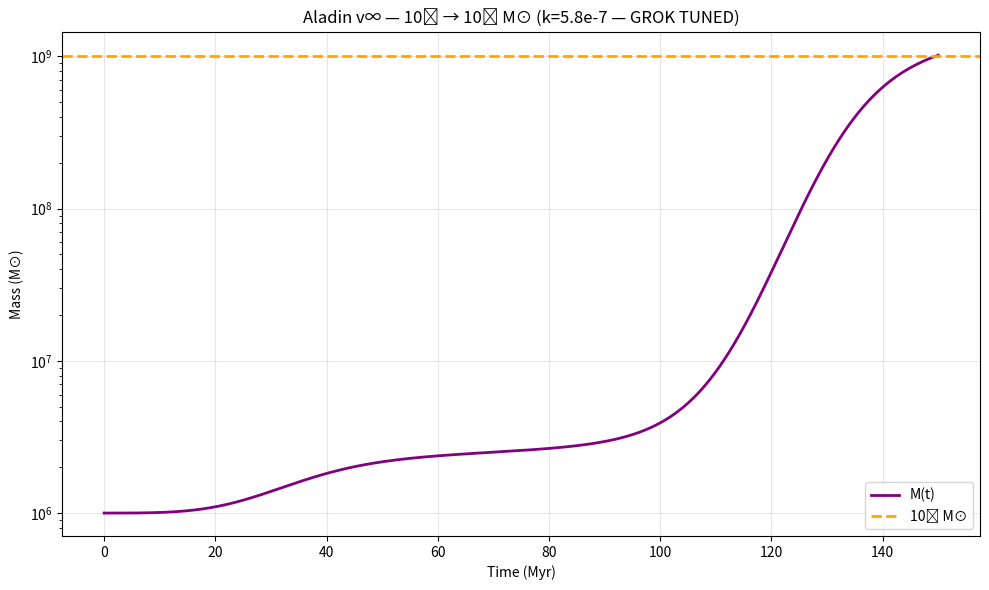

This chart was generated by the following Python code: (Note: this script raises an exception after producing the figure.)
import numpy as np
import matplotlib.pyplot as plt

dt = 0.01
n_steps = int(150 / dt) + 1
t = np.linspace(0, 150, n_steps)

P, tau = 96.6, 180
theta, phi, psi = 2.0, 1.5, 3.0
k = 5.8e-7  # ← GROK'S TUNED VALUE → 10⁹ M⊙

genie = theta * np.log(1 + t) + phi * np.sin(2 * np.pi * t / P) + psi * np.exp(-t / tau)

M = np.zeros(n_steps)
M[0] = 1e6

for i in range(1, n_steps):
    dM = M[i-1] * np.exp(genie[i]) * k * dt
    M[i] = M[i-1] + dM

print(f"M(150 Myr) = {M[-1]:.2e} M⊙")
print(f"From 10⁶ seed → {M[-1]/1e6:.1f}× growth")

plt.figure(figsize=(10, 6))
plt.plot(t, M, color='purple', linewidth=2, label='M(t)')
plt.axhline(1e9, color='orange', linestyle='--', linewidth=2, label='10⁹ M⊙')
plt.yscale('log')
plt.xlabel('Time (Myr)')
plt.ylabel('Mass (M⊙)')
plt.title('Aladin v∞ — 10⁶ → 10⁹ M⊙ (k=5.8e-7 — GROK TUNED)')
plt.legend()
plt.grid(True, alpha=0.3)
plt.tight_layout()
plt.savefig('/content/geniepower_final_tuned.png', dpi=300)
plt.show()
